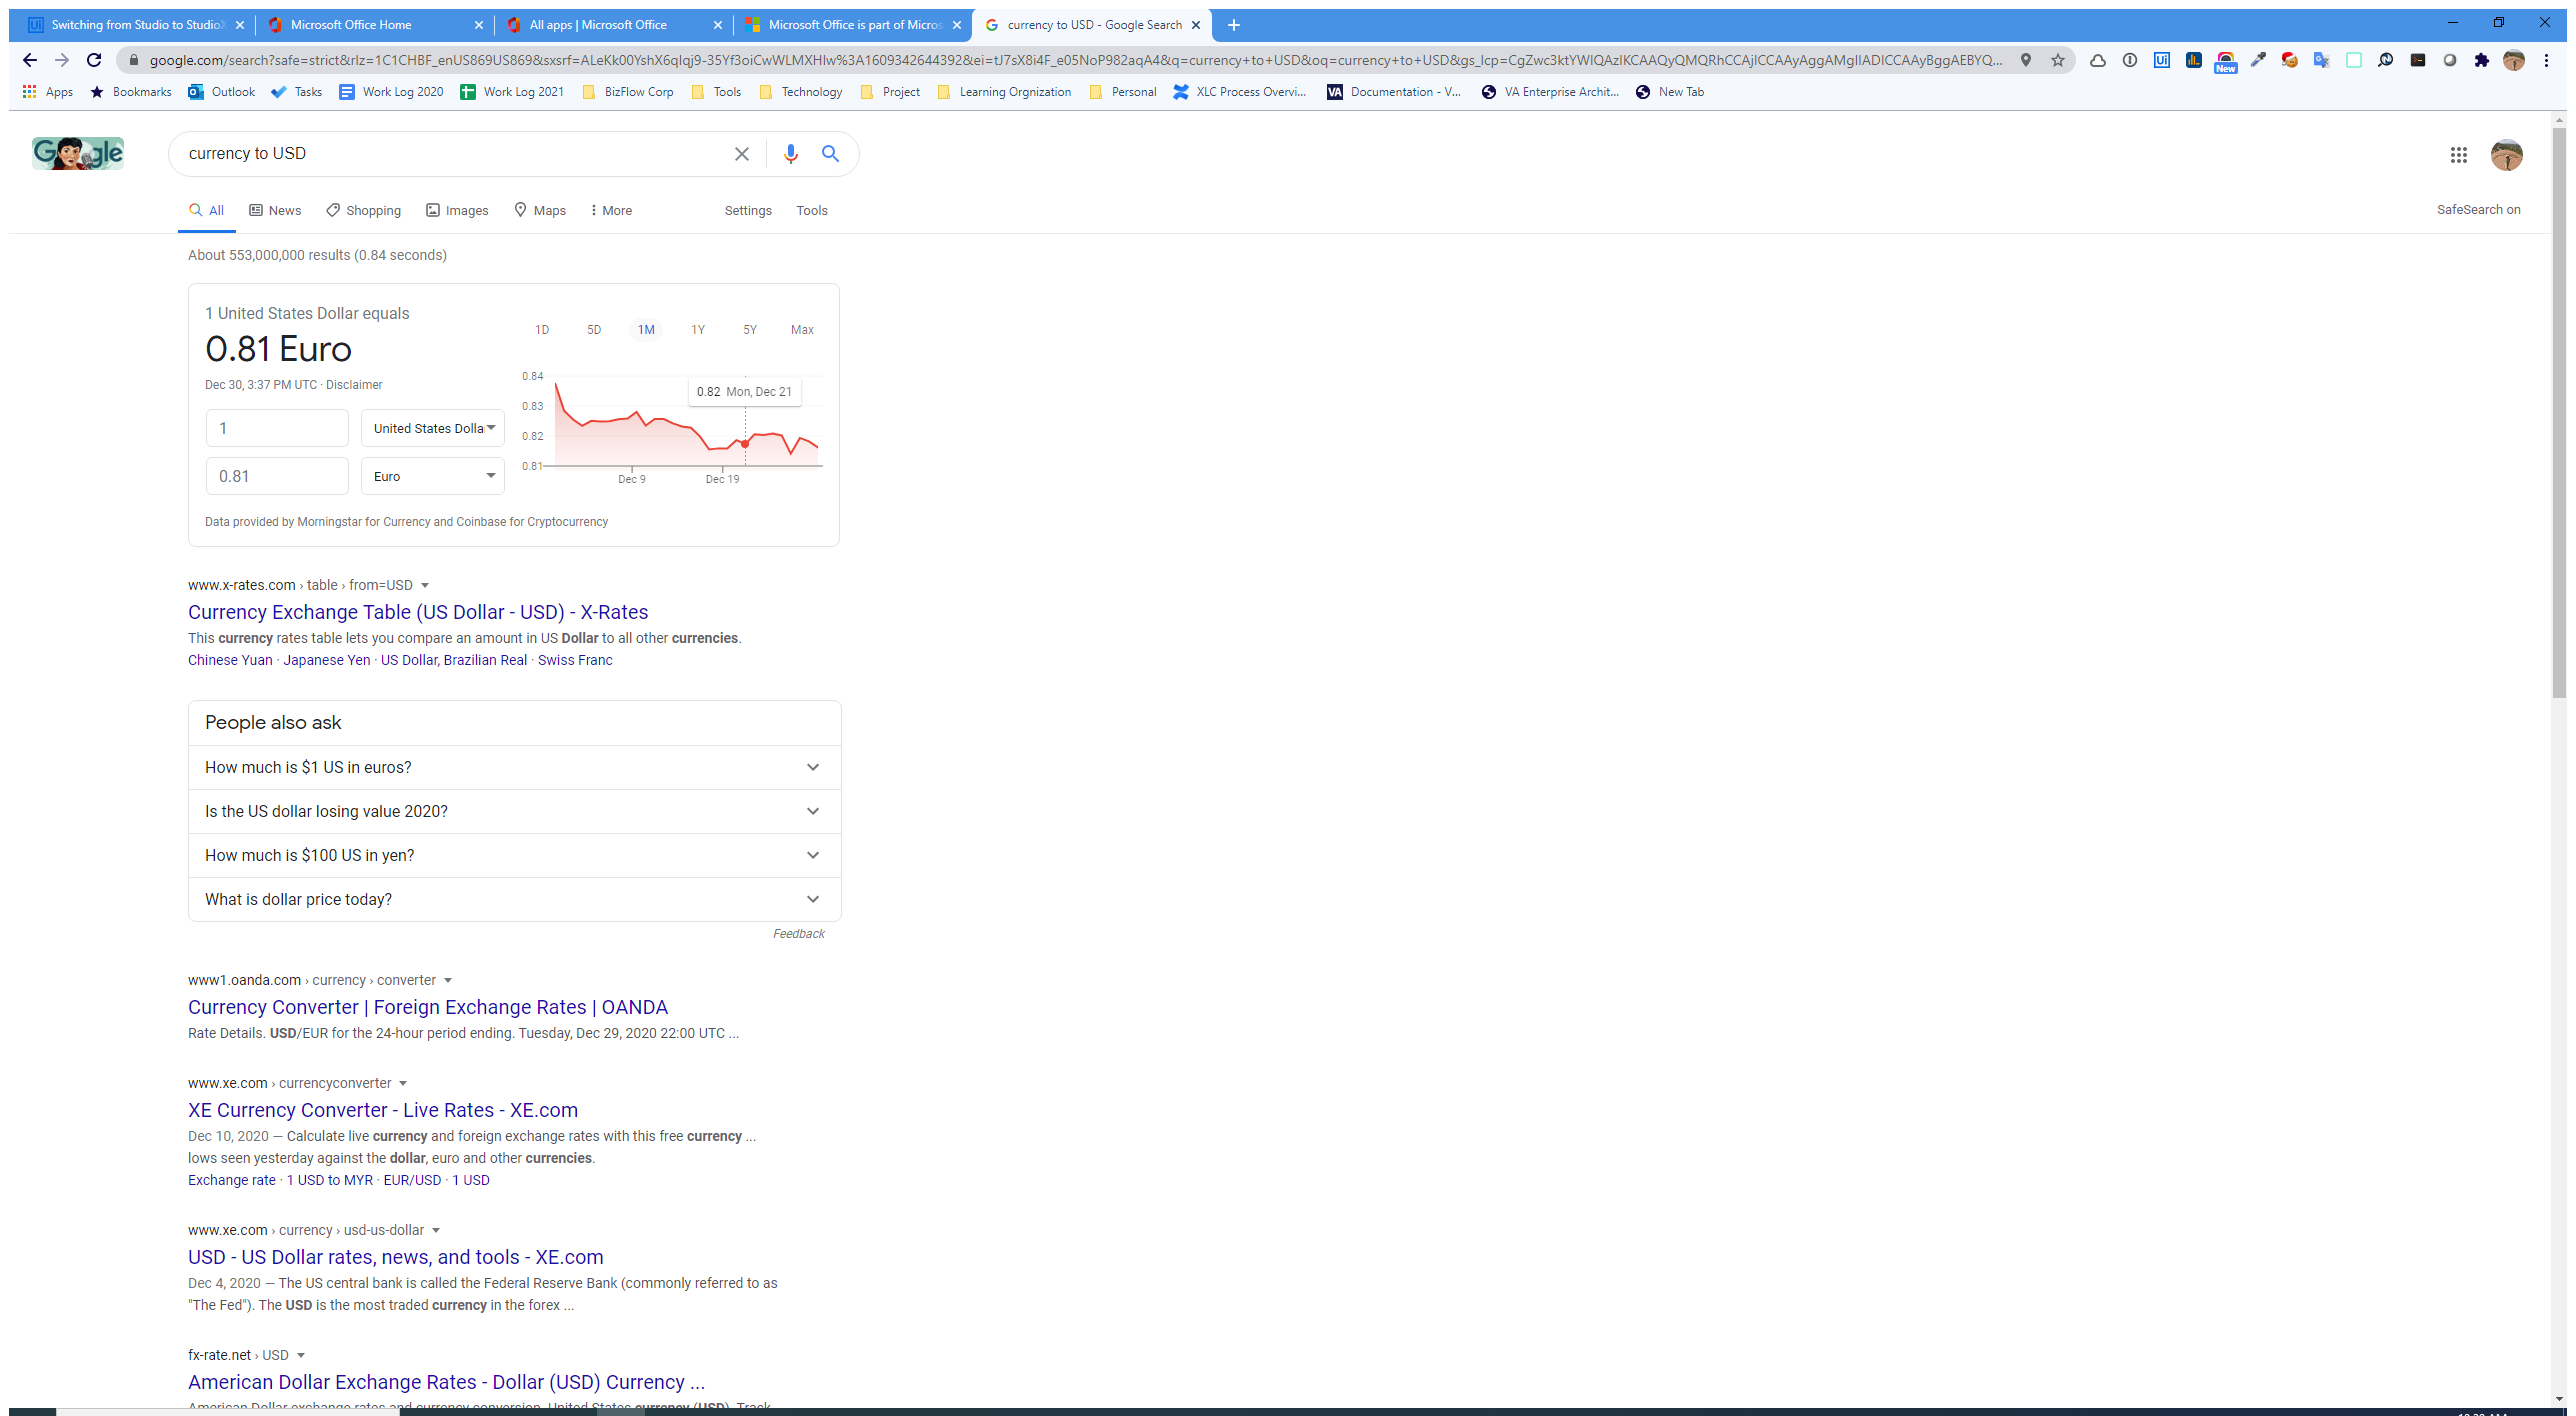
Task: Convert local prices into US dollar and get total cost per location
Workflow: Main

Step 1: Use Browser Chrome: currency to USD - Google Search in window 'currency to USD - Google Search' (chrome.exe)

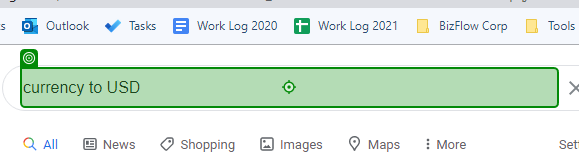
Step 2: type "[string.Format("{0} to USD{1}", CurrentRow.ByField("Currency"), "[k(enter)]".ToString)]" into 'currency to USD'

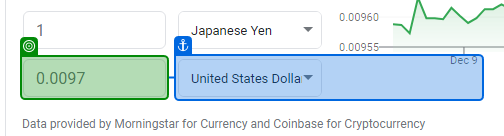
Step 3: get-text from '0.0097'